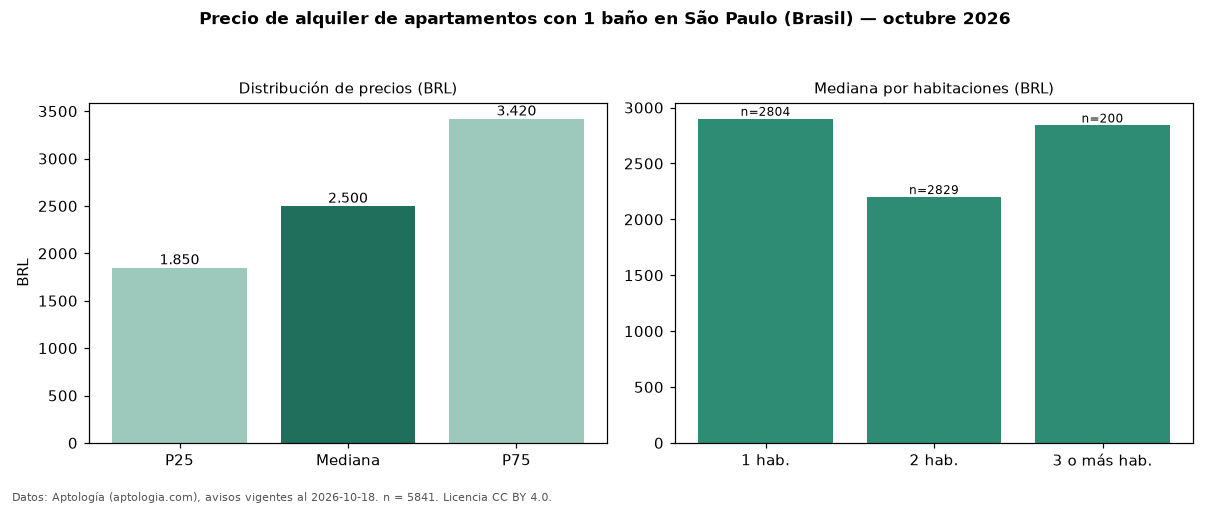

Source data for this figure (header and first rows):
seccion, metrica, valor, moneda, n
filtro, ban1, con 1 baño, , 5841
precio, p25, 1850, BRL, 5841
precio, mediana, 2500, BRL, 5841
precio, p75, 3420, BRL, 5841
precio, minimo, 1100, BRL, 5841
precio, maximo, 25000, BRL, 5841
m2, mediana_precio_m2, 58.93, BRL, 5722
m2, area_mediana_m2, 42.0, m2, 5722
admin, mediana_admin_mes, 583.0, BRL, 5617
banos, mediana_banos, 1.0, , 
parqueadero, pct_con_parqueadero, 70.0, %, 4165
habitaciones, 1, 2900, BRL, 2804
habitaciones, 2, 2200, BRL, 2829
habitaciones, 3+, 2840, BRL, 200
fuente, fecha_datos, 2026-10-18, , 
fuente, atribucion, https://www.aptologia.com/br/aluguel/sao…, , 
fuente, licencia, CC BY 4.0, , 
